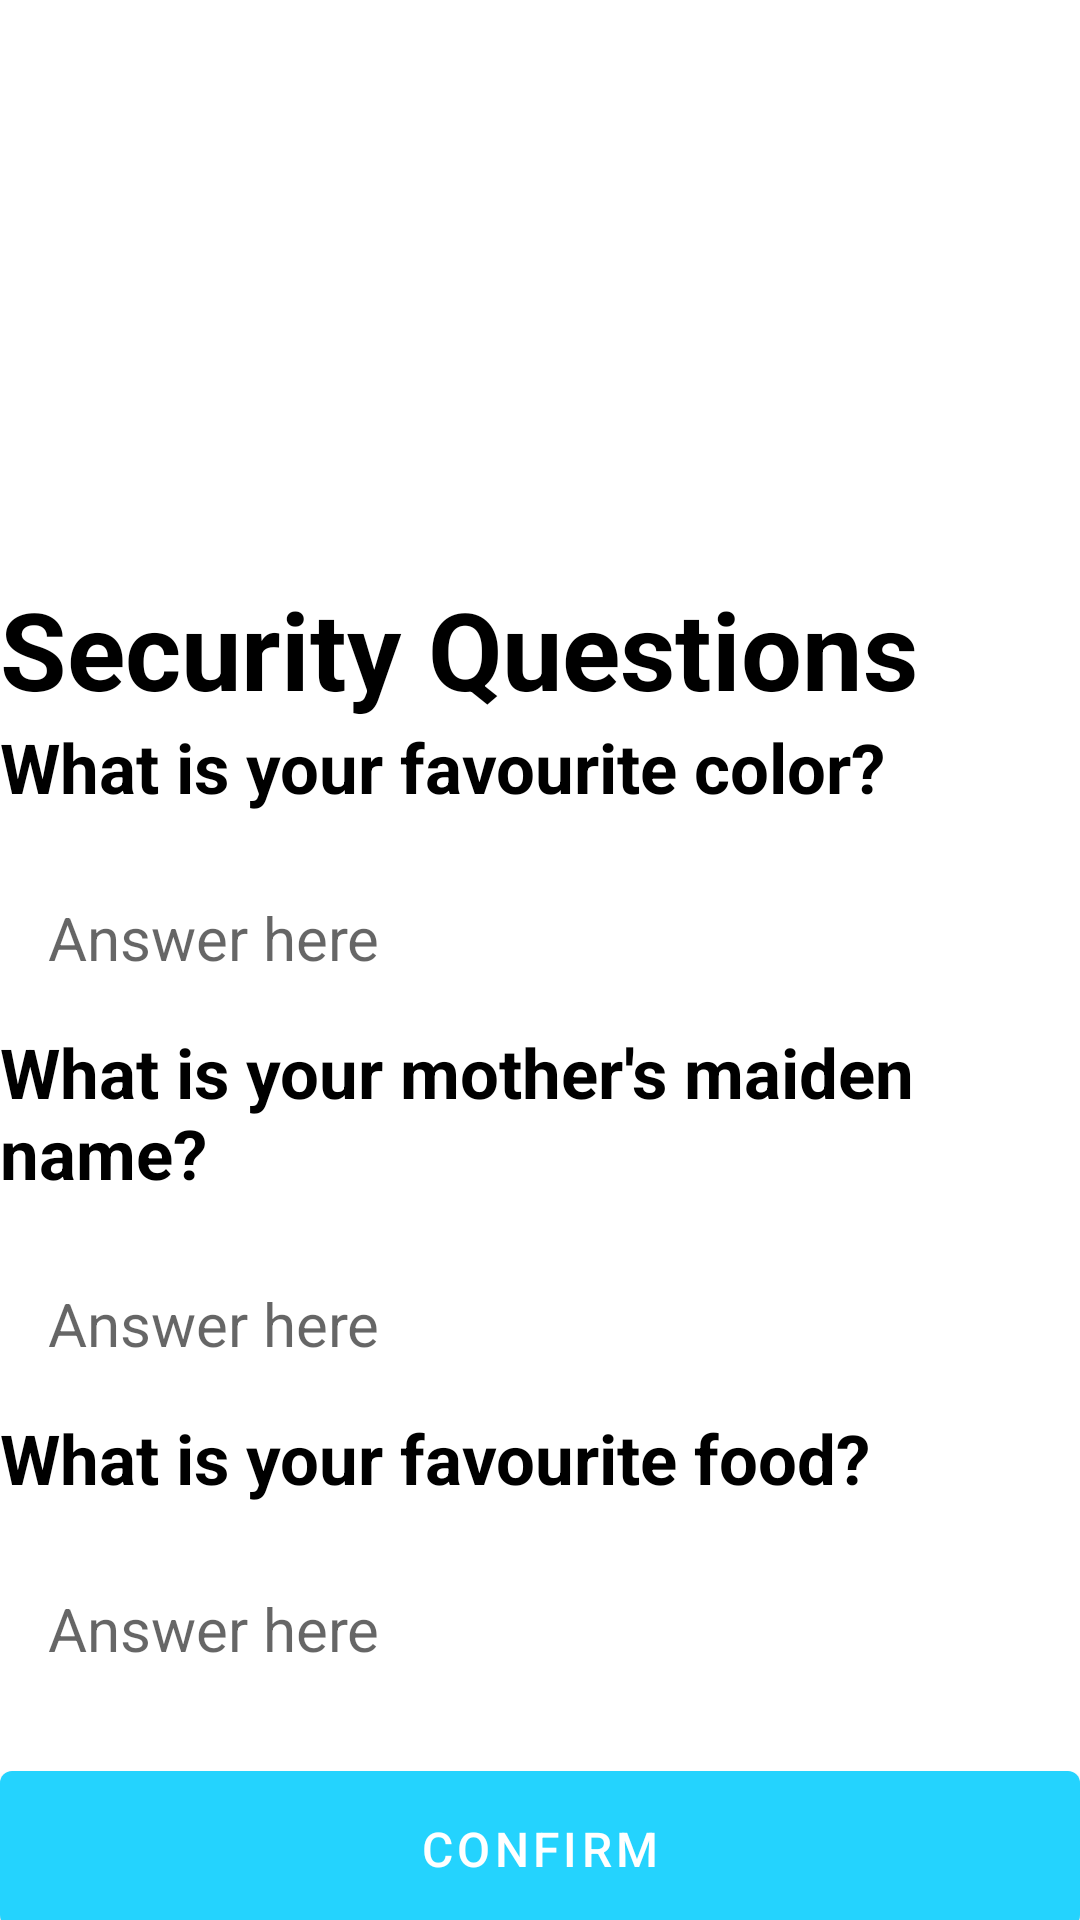

Here is an Android app screen rendered from its layout file. Give the layout XML and the strings, colors and styles it references.
<!-- AndroidManifest.xml: application theme Theme.FYP_proto -->
<!-- res/layout/activity_ask_security_qns.xml -->
<?xml version="1.0" encoding="utf-8"?>
<RelativeLayout xmlns:android="http://schemas.android.com/apk/res/android"
    xmlns:app="http://schemas.android.com/apk/res-auto"
    xmlns:tools="http://schemas.android.com/tools"
    android:layout_width="match_parent"
    android:layout_height="match_parent"
    android:layout_marginVertical="16dp"
    android:layout_marginHorizontal="32dp"
    tools:context=".AskSecurityQns">

    <ImageView
        android:layout_width="128dp"
        android:layout_height="128dp"
        android:layout_centerHorizontal="true"
        android:layout_marginVertical="32dp"
        android:id="@+id/security_icon"
        android:src="@drawable/ic_security"
        />

    <LinearLayout
        android:layout_width="match_parent"
        android:layout_height="wrap_content"
        android:layout_below="@id/security_icon"
        android:id="@+id/hello_text"
        android:orientation="vertical">

        <TextView
            android:layout_width="match_parent"
            android:layout_height="wrap_content"
            android:text="Security Questions"
            android:textStyle="bold"
            android:textSize="36sp"
            android:textColor="@color/black"
            />

        <TextView
            android:layout_width="match_parent"
            android:layout_height="wrap_content"
            android:text="What is your favourite color?"
            android:textStyle="bold"
            android:textSize="23sp"
            android:textColor="@color/black"
            />

        <EditText
            android:layout_width="match_parent"
            android:layout_height="wrap_content"
            android:id="@+id/firstQns_text"
            android:inputType="textEmailAddress"
            android:hint="Answer here"
            android:textSize="20sp"
            android:background="@drawable/rounded_corner"
            android:padding="16dp"
            android:layout_marginTop="12dp"
            />

        <TextView
            android:layout_width="match_parent"
            android:layout_height="wrap_content"
            android:text="What is your mother's maiden name?"
            android:textStyle="bold"
            android:textSize="23sp"
            android:textColor="@color/black"
            />

        <EditText
            android:layout_width="match_parent"
            android:layout_height="wrap_content"
            android:id="@+id/secQns_text"
            android:inputType="textEmailAddress"
            android:hint="Answer here"
            android:textSize="20sp"
            android:background="@drawable/rounded_corner"
            android:padding="16dp"
            android:layout_marginTop="12dp"
            />

        <TextView
            android:layout_width="match_parent"
            android:layout_height="wrap_content"
            android:text="What is your favourite food?"
            android:textStyle="bold"
            android:textSize="23sp"
            android:textColor="@color/black"
            />

        <EditText
            android:layout_width="match_parent"
            android:layout_height="wrap_content"
            android:id="@+id/thirdQns_text"
            android:inputType="textEmailAddress"
            android:hint="Answer here"
            android:textSize="20sp"
            android:background="@drawable/rounded_corner"
            android:padding="16dp"
            android:layout_marginTop="12dp"
            />

        <com.google.android.material.button.MaterialButton
            android:layout_width="match_parent"
            android:id="@+id/cfmAns_btn"
            android:layout_height="64dp"
            android:text="Confirm"
            android:layout_marginTop="12dp"
            android:textSize="16sp"
            />

    </LinearLayout>

</RelativeLayout>
<!-- resources referenced by this layout -->
<resources>
  <color name="black">#FF000000</color>
  <style name="Theme.FYP_proto" parent="Theme.MaterialComponents.DayNight.NoActionBar">
          
          <item name="colorPrimary">@color/my_primary</item>
          <item name="colorPrimaryVariant">@color/my_primary</item>
          <item name="colorOnPrimary">@color/white</item>
          
          <item name="colorSecondary">@color/teal_200</item>
          <item name="colorSecondaryVariant">@color/teal_700</item>
          <item name="colorOnSecondary">@color/black</item>
          
          <item name="android:statusBarColor">@color/my_primary</item>
          
      </style>
  <color name="my_primary">#FF24D3FE</color>
  <color name="white">#FFFFFFFF</color>
  <color name="teal_200">#FF03DAC5</color>
  <color name="teal_700">#FF018786</color>
</resources>
